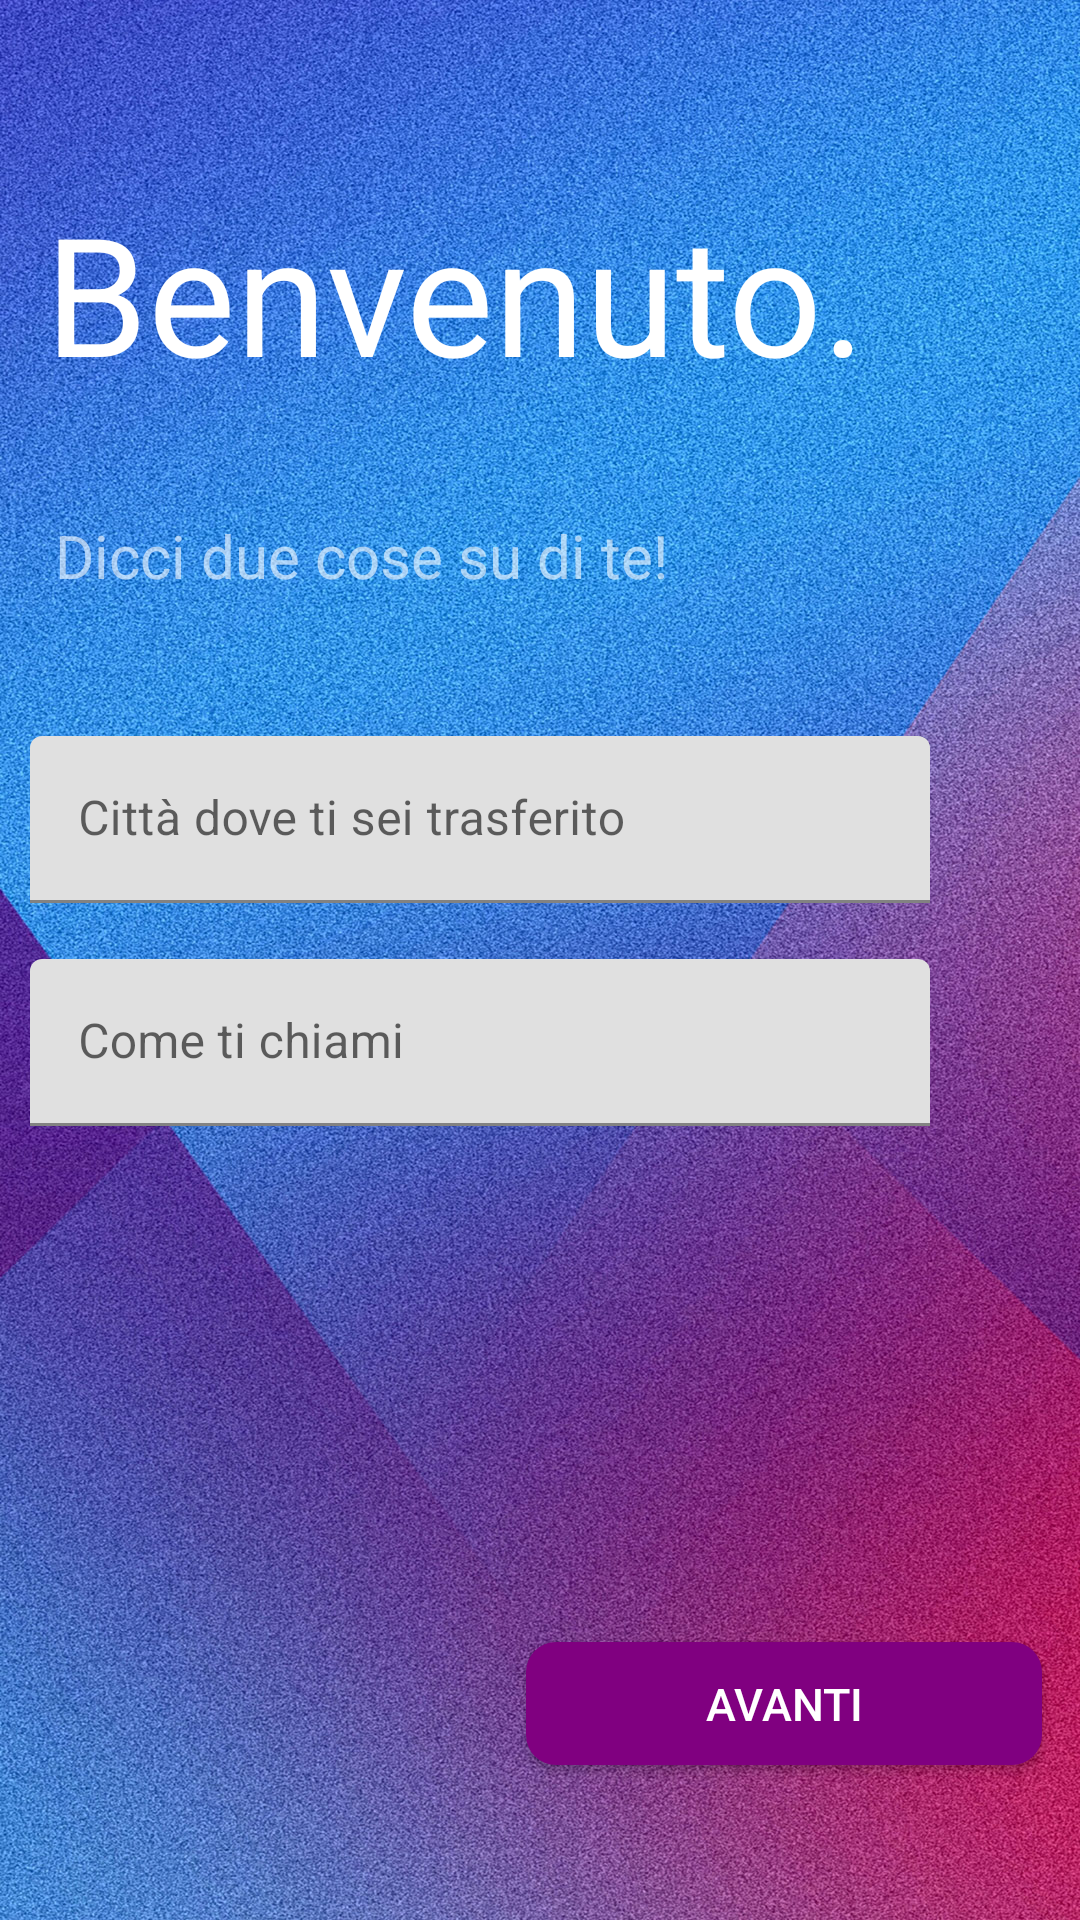

The Android layout XML behind this screen, and the referenced resources:
<!-- AndroidManifest.xml: activity theme Theme.Offsiteeyes.NoActionBar -->
<!-- res/layout/activity_welcome.xml -->
<?xml version="1.0" encoding="utf-8"?>
<androidx.constraintlayout.widget.ConstraintLayout xmlns:android="http://schemas.android.com/apk/res/android"
    xmlns:app="http://schemas.android.com/apk/res-auto"
    android:layout_width="match_parent"
    android:layout_height="match_parent"
    android:background="@drawable/welcome_background">


    <TextView
        android:id="@+id/wm_title"
        android:layout_width="wrap_content"
        android:layout_height="wrap_content"
        android:text="@string/welcome_title"
        android:textColor="#FFFFFF"
        android:textSize="55sp"
        app:layout_constraintBottom_toBottomOf="parent"
        app:layout_constraintEnd_toEndOf="parent"
        app:layout_constraintHorizontal_bias="0.173"
        app:layout_constraintStart_toStartOf="parent"
        app:layout_constraintTop_toTopOf="parent"
        app:layout_constraintVertical_bias="0.107" />

    <TextView
        android:id="@+id/wm_subtitle"
        android:layout_width="wrap_content"
        android:layout_height="wrap_content"
        android:alpha="0.60"
        android:text="@string/welcome_city_textview"
        android:textColor="#FFFFFF"
        android:textSize="20sp"
        app:layout_constraintBottom_toBottomOf="parent"
        app:layout_constraintEnd_toEndOf="parent"
        app:layout_constraintHorizontal_bias="0.117"
        app:layout_constraintStart_toStartOf="parent"
        app:layout_constraintTop_toTopOf="parent"
        app:layout_constraintVertical_bias="0.28" />

    <com.google.android.material.textfield.TextInputLayout
        android:id="@+id/txtInput_3"
        style="@style/Widget.MaterialComponents.TextInputLayout.FilledBox"
        android:layout_width="300dp"
        android:layout_height="wrap_content"
        android:hint="Città dove ti sei trasferito"
        app:layout_constraintBottom_toBottomOf="parent"
        app:layout_constraintEnd_toEndOf="parent"
        app:layout_constraintHorizontal_bias="0.166"
        app:layout_constraintStart_toStartOf="parent"
        app:layout_constraintTop_toTopOf="parent"
        app:layout_constraintVertical_bias="0.42">

        <com.google.android.material.textfield.TextInputEditText

            android:layout_width="match_parent"
            android:layout_height="match_parent" />


    </com.google.android.material.textfield.TextInputLayout>

    <com.google.android.material.textfield.TextInputLayout
        android:id="@+id/text_input_welcome_name"
        style="@style/Widget.MaterialComponents.TextInputLayout.FilledBox"
        android:layout_width="300dp"
        android:layout_height="wrap_content"
        android:layout_marginTop="128dp"
        android:hint="Come ti chiami"
        app:layout_constraintBottom_toBottomOf="parent"
        app:layout_constraintEnd_toEndOf="parent"
        app:layout_constraintHorizontal_bias="0.166"
        app:layout_constraintStart_toStartOf="parent"
        app:layout_constraintTop_toTopOf="parent"
        app:layout_constraintVertical_bias="0.42">

        <com.google.android.material.textfield.TextInputEditText

            android:layout_width="match_parent"
            android:layout_height="match_parent" />


    </com.google.android.material.textfield.TextInputLayout>

    <Button
        android:id="@+id/btn_wmachine_calculate"
        android:layout_width="172dp"
        android:layout_height="41dp"
        android:background="@drawable/button"
        android:text="@string/welcome_button_text"
        android:textAlignment="center"
        android:textColor="#FFFFFF"
        android:textSize="15sp"
        app:layout_constraintBottom_toBottomOf="parent"
        app:layout_constraintEnd_toEndOf="parent"
        app:layout_constraintHorizontal_bias="0.933"
        app:layout_constraintStart_toStartOf="parent"
        app:layout_constraintTop_toTopOf="parent"
        app:layout_constraintVertical_bias="0.914" />

</androidx.constraintlayout.widget.ConstraintLayout>
<!-- resources referenced by this layout -->
<resources>
  <!-- drawable button (drawable) -->
  <?xml version="1.0" encoding="utf-8"?>
  <shape xmlns:android="http://schemas.android.com/apk/res/android" android:shape="rectangle" >
      <corners
          android:radius="10dp"
          />
      <solid
          android:color="@color/purple"
          />
      <padding
          android:left="0dp"
          android:top="0dp"
          android:right="0dp"
          android:bottom="0dp"
          />
      <size
          android:width="270dp"
          android:height="60dp"
          />
  </shape>
  <!-- drawable welcome_background: jpg bitmap (drawable, 777116 bytes) -->
  <string name="welcome_button_text">Avanti</string>
  <string name="welcome_city_textview">Dicci due cose su di te!</string>
  <string name="welcome_title">Benvenuto.</string>
  <style name="Theme.Offsiteeyes.NoActionBar">
          <item name="windowActionBar">false</item>
          <item name="windowNoTitle">true</item>
      </style>
  <color name="purple">#800080</color>
</resources>
